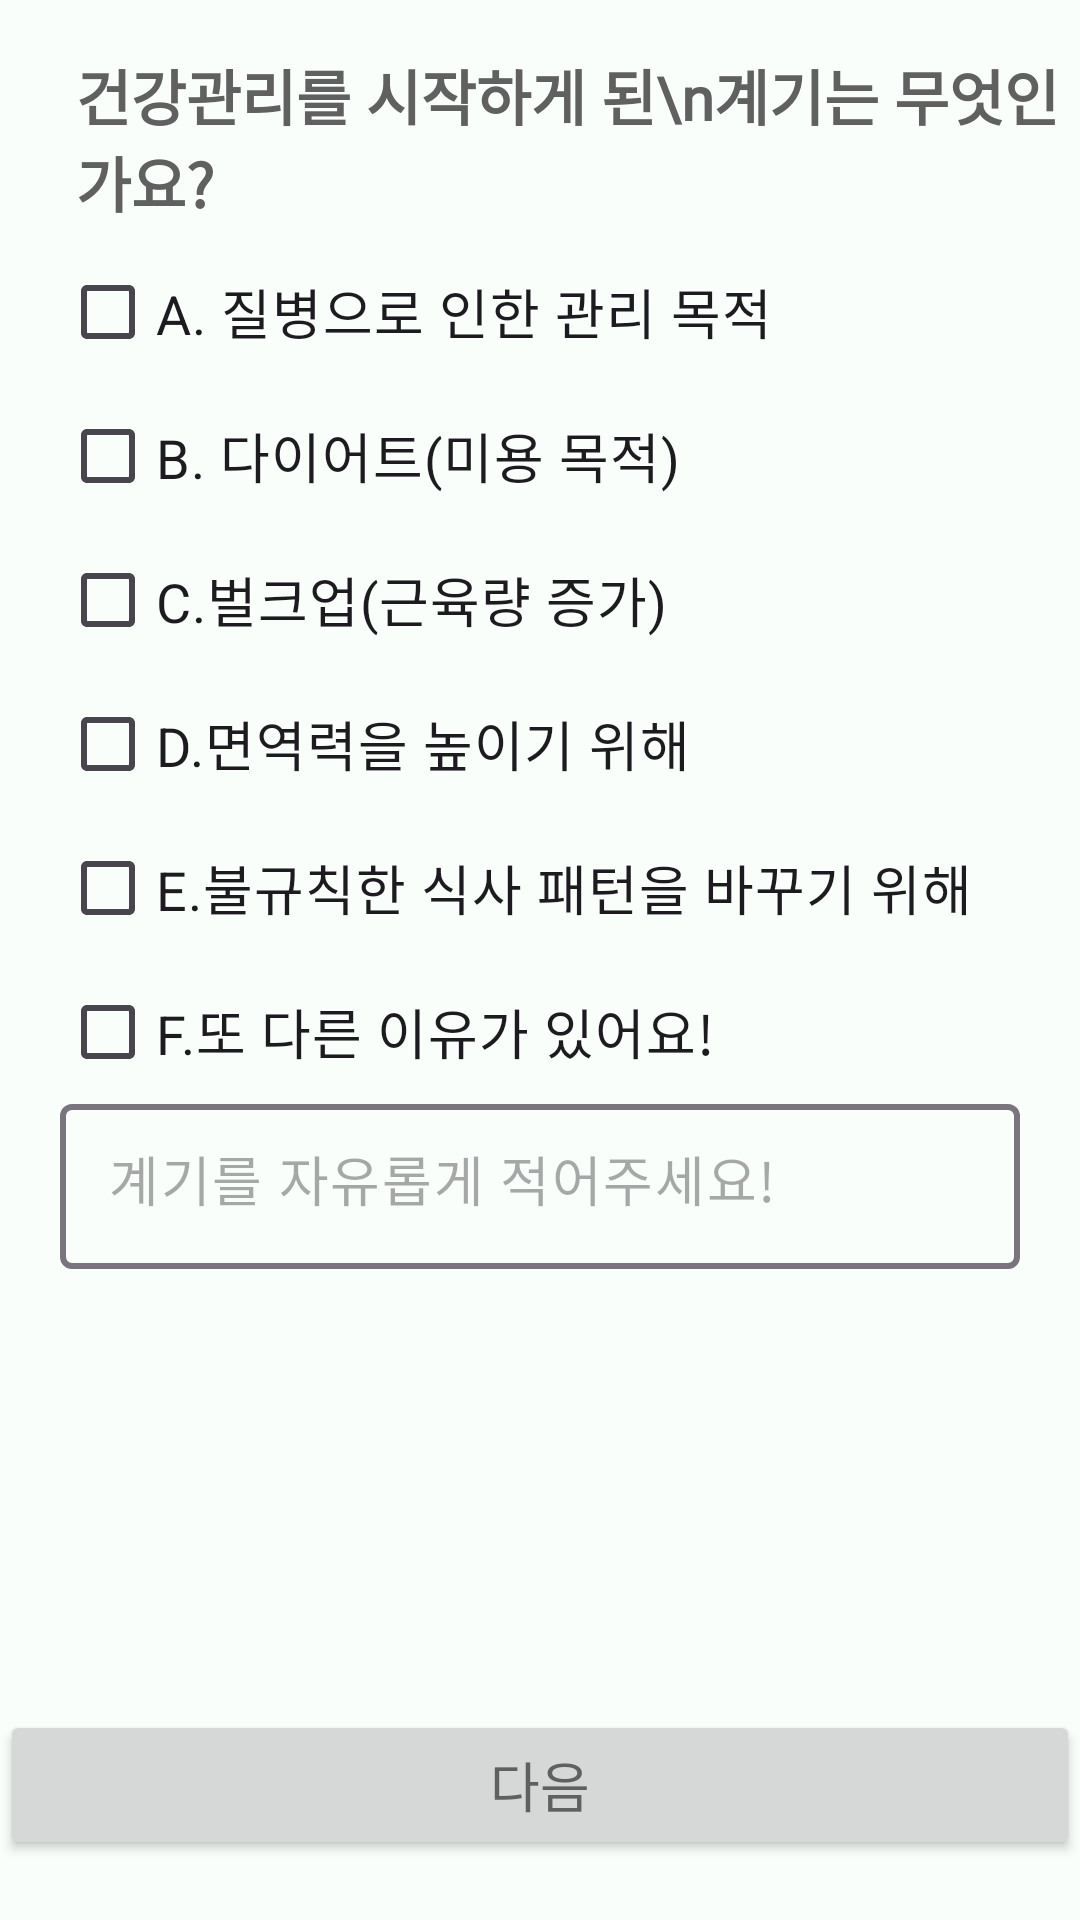

Here is an Android app screen rendered from its layout file. Give the layout XML and the strings, colors and styles it references.
<!-- AndroidManifest.xml: application theme Theme.Nutrimateandroid -->
<!-- res/layout/login_joinpage2.xml -->
<?xml version="1.0" encoding="utf-8"?>
<LinearLayout
    xmlns:android="http://schemas.android.com/apk/res/android"
    xmlns:app="http://schemas.android.com/apk/res-auto"
    xmlns:tools="http://schemas.android.com/tools"
    android:layout_width="match_parent"
    android:layout_height="match_parent"
    android:orientation="vertical"
    >
    <TextView
        android:layout_width="match_parent"
        android:layout_height="wrap_content"
        android:text="건강관리를 시작하게 된\n계기는 무엇인가요?"
        android:textSize="20dp"
        android:textStyle="bold"
        android:fontFamily="@font/mplus_1m_regular"
        android:layout_gravity="center"
        android:layout_marginStart="17dp"
        android:layout_marginTop="17dp"
        android:layout_marginBottom="5dp"
        />
    
    <LinearLayout
        android:id="@+id/signup_layout"
        android:layout_width="match_parent"
        android:layout_height="0dp"
        android:layout_weight="1"
        android:orientation="vertical"
        android:paddingBottom="20dp"
        android:layout_marginHorizontal="20dp"
        >
        <CheckBox
            android:id="@+id/join_reason_check1"
            android:text="A. 질병으로 인한 관리 목적"
            android:layout_width="wrap_content"
            android:layout_height="wrap_content" />
        <CheckBox
            android:id="@+id/join_reason_check2"
            android:text="B. 다이어트(미용 목적)"
            android:layout_width="wrap_content"
            android:layout_height="wrap_content" />
        <CheckBox
            android:id="@+id/join_reason_check3"
            android:text="C.벌크업(근육량 증가)"
            android:layout_width="wrap_content"
            android:layout_height="wrap_content" />
        <CheckBox
            android:id="@+id/join_reason_check4"
            android:text="D.면역력을 높이기 위해"
            android:layout_width="wrap_content"
            android:layout_height="wrap_content" />
        <CheckBox
            android:id="@+id/join_reason_check5"
            android:text="E.불규칙한 식사 패턴을 바꾸기 위해"
            android:layout_width="wrap_content"
            android:layout_height="wrap_content" />
        <CheckBox
            android:id="@+id/join_reason_check6"
            android:text="F.또 다른 이유가 있어요!"
            android:layout_width="wrap_content"
            android:layout_height="wrap_content" />
        <com.google.android.material.textfield.TextInputLayout
            android:layout_width="match_parent"
            android:layout_height="55dp"
            app:boxStrokeWidth="2dp"
            app:hintEnabled="false"
            >
            <EditText
                android:id="@+id/join_reason_edit"
                android:layout_width="match_parent"
                android:layout_height="wrap_content"
                android:hint="계기를 자유롭게 적어주세요!"
                android:enabled="false"
                />
        </com.google.android.material.textfield.TextInputLayout>
    </LinearLayout>
    
    <Button
        android:id="@+id/joinBtn"
        android:layout_width="match_parent"
        android:layout_height="50dp"
        android:text="다음"
        android:layout_marginVertical="20dp"
        />
</LinearLayout>
<!-- resources referenced by this layout -->
<resources>
  <style name="Theme.Nutrimateandroid" parent="Base.Theme.Nutrimateandroid" />
  <style name="Base.Theme.Nutrimateandroid" parent="Theme.Material3.Light.NoActionBar">
          <item name="colorPrimary">@color/black</item>
          <item name="colorPrimaryDark">@color/black</item>
          <item name="android:windowBackground">#FAFEFA</item>
          <item name="colorAccent">@color/black</item>
          <item name="android:textSize">18sp</item>
          <item name="android:textColor">#606060</item>
          <item name="background">@color/white</item>
          <item name="materialButtonStyle">@style/MyButtonStyle</item>
          <item name="colorSurface">@color/black</item>
          <item name="cardBackgroundColor">@color/grey</item>
      </style>
  <color name="black">#FF000000</color>
  <color name="white">#FFFFFFFF</color>
  <style name="MyButtonStyle">
          <item name="android:backgroundTint">@color/nutri</item>
          <item name="android:background">@drawable/button_background</item>
          <item name="android:gravity">center</item>
          <item name="android:textColor">@color/white</item>
          <item name="android:textSize">13sp</item>
      </style>
  <color name="grey">#F5F5F5</color>
  <color name="nutri">#263526</color>
  <!-- drawable button_background (drawable) -->
  <selector
      xmlns:android="http://schemas.android.com/apk/res/android">
      
      <item android:state_pressed="true">
          <shape android:shape="rectangle">
              <solid android:color="#7E957E"/>
              <corners android:radius="250dp"/>
          </shape>
      </item>
  
      
      <item>
          <shape android:shape="rectangle">
              <solid android:color="#FFFFFF"/>
              <corners android:radius="250dp"/>
          </shape>
      </item>
  </selector>
</resources>
